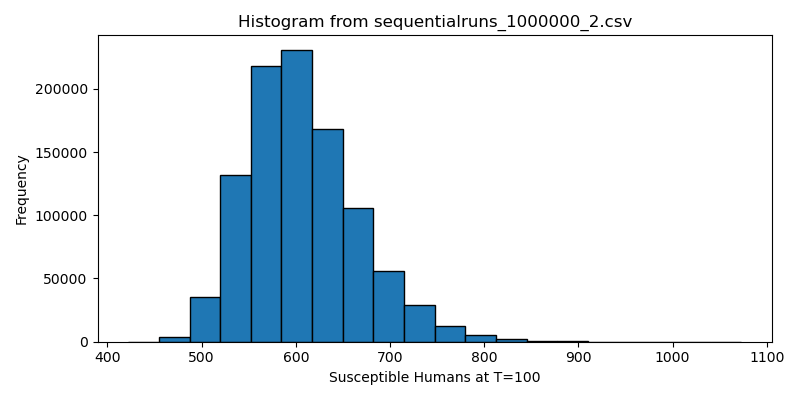

The data file committed next to this chart (first rows):
422.000000, 454.550000, 487.100000, 519.650000, 552.200000, 584.750000, 617.300000, 649.850000, 682.400000, 714.950000, 747.500000, 780.050000, 812.600000, 845.150000, 877.700000, 910.250000, 942.800000, 975.350000, 1007.900000, 1040.450000, 1073.000000
108, 3779, 35523, 131803, 218399, 230765, 167935, 105715, 56221, 28895, 12723, 5211, 1996, 658, 196, 51, 13, 7, 1, 1
